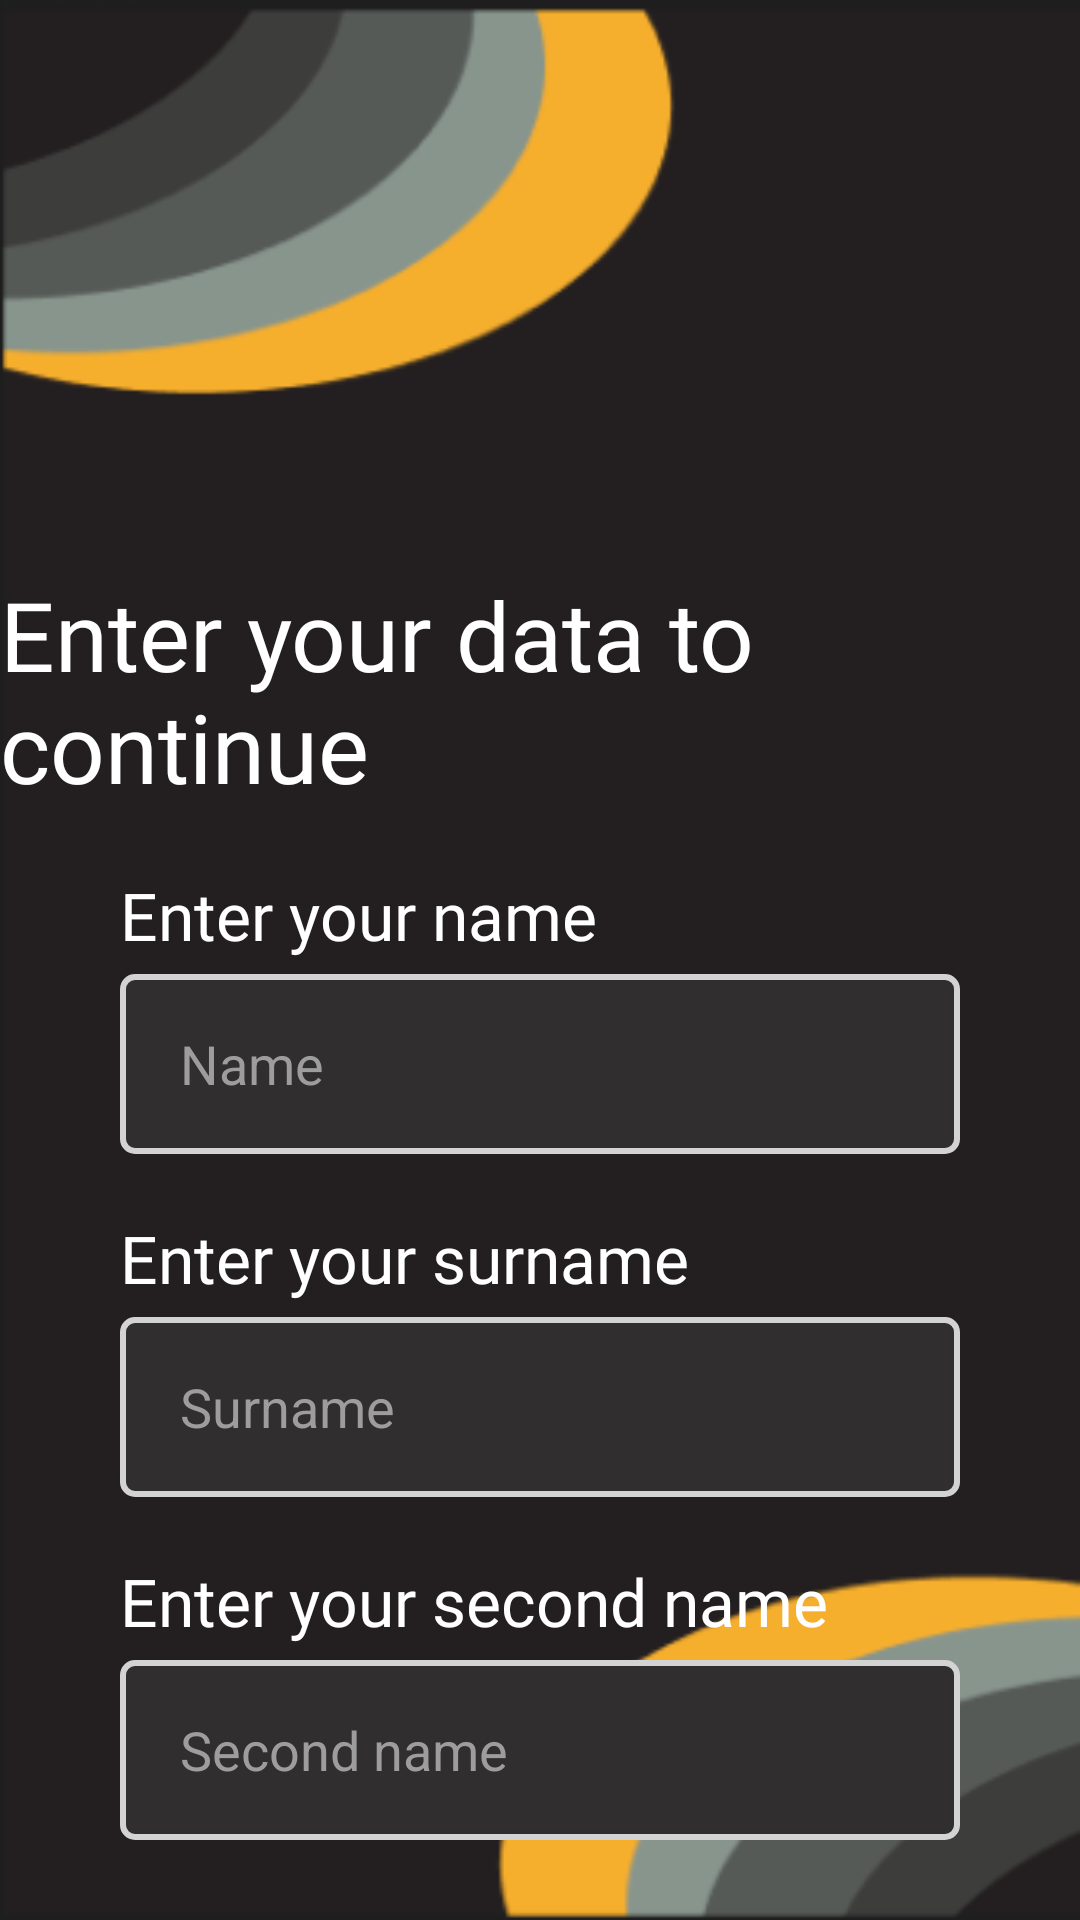

Write the Android layout XML for this screen, with the resource values it uses.
<!-- AndroidManifest.xml: application theme Theme.VegeFresh -->
<!-- res/layout/activity_registration2.xml -->
<RelativeLayout xmlns:android="http://schemas.android.com/apk/res/android"
    android:layout_width="match_parent"
    android:layout_height="match_parent"
    android:background="@drawable/background">

    <TextView
        android:id="@+id/tvRedactData"
        android:layout_width="wrap_content"
        android:layout_height="wrap_content"
        android:text="Enter your data to continue"
        android:textColor="#FFFFFF"
        android:textSize="32sp"
        android:fontFamily="@font/inria_sans_light"
        android:layout_centerHorizontal="true"
        android:layout_marginTop="190dp" />

    <TextView
        android:id="@+id/tvEnterName"
        android:layout_width="wrap_content"
        android:layout_height="wrap_content"
        android:text="Enter your name"
        android:textColor="#FFFFFF"
        android:fontFamily="@font/inria_sans_light"
        android:textSize="22sp"
        android:layout_below="@id/tvRedactData"
        android:layout_marginTop="20dp"
        android:layout_marginLeft="40dp"/>

    <EditText
        android:id="@+id/etName"
        android:layout_width="match_parent"
        android:layout_height="wrap_content"
        android:hint="Name"
        android:inputType="textPersonName"
        android:layout_below="@id/tvEnterName"
        android:layout_marginLeft="40dp"
        android:layout_marginRight="40dp"
        android:layout_marginTop="5dp"
        android:minHeight="60dp"
        android:textColor="@color/white"
        android:textColorHint="@color/grey"
        android:paddingStart="20dp"
        android:background="@drawable/edit_text_background"/>

    <TextView
        android:id="@+id/tvEnterSurname"
        android:layout_width="wrap_content"
        android:layout_height="wrap_content"
        android:text="Enter your surname"
        android:textColor="#FFFFFF"
        android:fontFamily="@font/inria_sans_light"
        android:textSize="22sp"
        android:layout_below="@id/etName"
        android:layout_marginTop="20dp"
        android:layout_marginLeft="40dp"/>

    <EditText
        android:id="@+id/etSurname"
        android:layout_width="match_parent"
        android:layout_height="wrap_content"
        android:hint="Surname"
        android:inputType="textPersonName"
        android:layout_below="@id/tvEnterSurname"
        android:layout_marginLeft="40dp"
        android:layout_marginRight="40dp"
        android:layout_marginTop="5dp"
        android:minHeight="60dp"
        android:textColor="@color/white"
        android:textColorHint="@color/grey"
        android:paddingStart="20dp"
        android:background="@drawable/edit_text_background"/>

    <TextView
        android:id="@+id/tvEnterSecondName"
        android:layout_width="wrap_content"
        android:layout_height="wrap_content"
        android:text="Enter your second name"
        android:textColor="#FFFFFF"
        android:fontFamily="@font/inria_sans_light"
        android:textSize="22sp"
        android:layout_below="@id/etSurname"
        android:layout_marginTop="20dp"
        android:layout_marginLeft="40dp"/>

    <EditText
        android:id="@+id/etSecondName"
        android:layout_width="match_parent"
        android:layout_height="wrap_content"
        android:hint="Second name"
        android:inputType="textPersonName"
        android:layout_below="@id/tvEnterSecondName"
        android:layout_marginLeft="40dp"
        android:layout_marginRight="40dp"
        android:layout_marginTop="5dp"
        android:minHeight="60dp"
        android:textColor="@color/white"
        android:textColorHint="@color/grey"
        android:paddingStart="20dp"
        android:background="@drawable/edit_text_background"/>

    <TextView
        android:id="@+id/tvEnterAddress"
        android:layout_width="wrap_content"
        android:layout_height="wrap_content"
        android:text="Enter your address"
        android:textColor="#FFFFFF"
        android:fontFamily="@font/inria_sans_light"
        android:textSize="22sp"
        android:layout_below="@id/etSecondName"
        android:layout_marginTop="20dp"
        android:layout_marginLeft="40dp"/>

    <EditText
        android:id="@+id/etAddress"
        android:layout_width="match_parent"
        android:layout_height="wrap_content"
        android:hint="Address"
        android:inputType="text"
        android:layout_below="@id/tvEnterAddress"
        android:layout_marginLeft="40dp"
        android:layout_marginRight="40dp"
        android:layout_marginTop="5dp"
        android:minHeight="60dp"
        android:textColor="@color/white"
        android:textColorHint="@color/grey"
        android:paddingStart="20dp"
        android:background="@drawable/edit_text_background"/>

    <androidx.appcompat.widget.AppCompatButton
        android:id="@+id/btnApply"
        android:layout_width="match_parent"
        android:layout_height="wrap_content"
        android:layout_below="@id/etAddress"
        android:layout_marginLeft="40dp"
        android:layout_marginRight="40dp"
        android:layout_marginTop="30dp"
        android:background="@drawable/button_background"
        android:padding="15dp"
        android:text="Apply"
        android:textColor="#FFFFFF"
        android:textSize="19sp" />

</RelativeLayout>
<!-- resources referenced by this layout -->
<resources>
  <color name="grey">#9D9D9D</color>
  <color name="white">#FFFFFFFF</color>
  <!-- drawable background: png bitmap (drawable, 13833 bytes) -->
  <!-- drawable button_background (drawable) -->
  <?xml version="1.0" encoding="utf-8"?>
  <selector xmlns:android="http://schemas.android.com/apk/res/android">
      <item android:state_pressed="true">
          <shape android:shape="rectangle">
              <solid android:color="#FFA500"/>
              <corners android:radius="4dp"/>
          </shape>
      </item>
      <item>
          <shape android:shape="rectangle">
              <solid android:color="#302E2E"/>
              <corners android:radius="4dp"/>
              <stroke
                  android:width="2dp"
                  android:color="#F6AE2D"/>
          </shape>
      </item>
  </selector>
  <!-- drawable edit_text_background (drawable) -->
  <?xml version="1.0" encoding="utf-8"?>
  <selector xmlns:android="http://schemas.android.com/apk/res/android" >
      <item android:state_pressed="true">
          <shape android:shape="rectangle">
              <solid android:color="#D3D3D3"/>
              <corners android:radius="4dp"/>
          </shape>
      </item>
      <item>
          <shape android:shape="rectangle">
              <solid android:color="#302E2E"/>
              <corners android:radius="4dp"/>
              <stroke
                  android:width="2dp"
                  android:color="#D3D3D3"/>
          </shape>
      </item>
  </selector>
  <style name="Theme.VegeFresh" parent="Base.Theme.VegeFresh" />
  <style name="Base.Theme.VegeFresh" parent="Theme.Material3.DayNight.NoActionBar">
          <item name="colorPrimary">@color/yellow2</item>
      </style>
  <color name="yellow2">#E9A023</color>
</resources>
